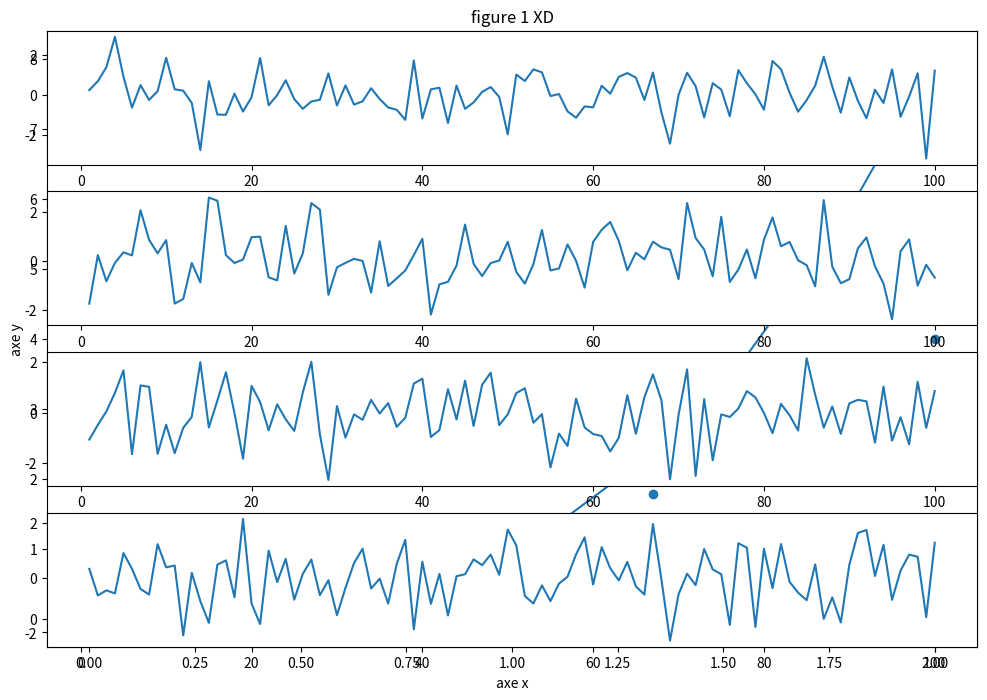

Write Python code to recreate this figure.
# -*- coding: utf-8 -*-
"""
Created on Sun Oct  4 18:57:24 2020

[redacted]
"""

import numpy as np

x = np.linspace(0, 2, 10)
y = x**2

print(x)

import matplotlib.pyplot as plt

plt.figure(figsize=(12,8)) # figure vide : espace de travail

plt.scatter(x, y, label='quadratique')
plt.plot(x, x**3, label='cubique')

plt.title('figure 1 XD')
plt.xlabel('axe x') 
plt.ylabel('axe y')
plt.legend()

plt.show()

plt.savefig('fig14.png')

# on peut avoir plusieurs graphiques sur une meme figure : subplot 

dataset = {f"experience {i+1}": np.random.randn(100) for i in range(4)}

def graphique(dataset):   
    for i in range(4):
        plt.subplot(4, 1, i+1)
        x = np.linspace(1,100, 100)
        y = dataset[f'experience {i+1}']
        plt.plot(x,y)
    
    plt.show
    
graphique(dataset)